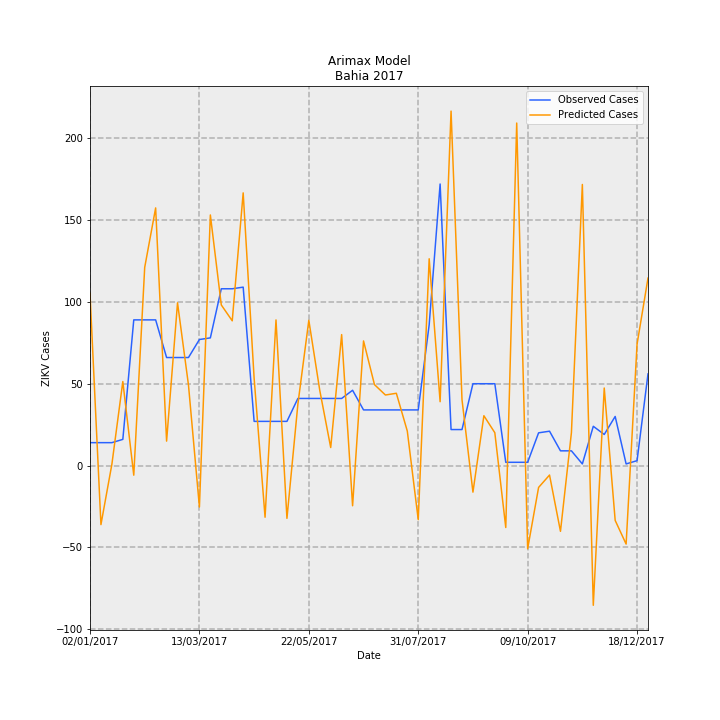

The table this chart was drawn from, first rows:
Date, predictions_incidence, observed_incidence, Predicted Cases, Observed Cases, error
02/01/2017, 0.686, 0.09124, 105.3, 14.0, -91.26
09/01/2017, -0.2351, 0.09124, -36.07, 14.0, 50.07
16/01/2017, 0.005278, 0.09124, 0.8099, 14.0, 13.19
23/01/2017, 0.3345, 0.1043, 51.33, 16.0, -35.33
30/01/2017, -0.03829, 0.58, -5.875, 89.0, 94.88
06/02/2017, 0.7891, 0.58, 121.1, 89.0, -32.08
13/02/2017, 1.026, 0.58, 157.4, 89.0, -68.4
20/02/2017, 0.09734, 0.4301, 14.94, 66.0, 51.06
27/02/2017, 0.648, 0.4301, 99.43, 66.0, -33.43
06/03/2017, 0.3208, 0.4301, 49.22, 66.0, 16.78
13/03/2017, -0.165, 0.5018, -25.31, 77.0, 102.3
20/03/2017, 0.9977, 0.5083, 153.1, 78.0, -75.09
27/03/2017, 0.6394, 0.7038, 98.12, 108, 9.88
03/04/2017, 0.5763, 0.7038, 88.43, 108, 19.57
10/04/2017, 1.086, 0.7104, 166.6, 109.0, -57.58
17/04/2017, 0.3477, 0.176, 53.35, 27, -26.35
24/04/2017, -0.2057, 0.176, -31.56, 27, 58.56
01/05/2017, 0.5798, 0.176, 88.97, 27, -61.97
08/05/2017, -0.2101, 0.176, -32.24, 27, 59.24
15/05/2017, 0.2444, 0.2672, 37.51, 41, 3.492
22/05/2017, 0.5783, 0.2672, 88.74, 41, -47.74
29/05/2017, 0.2994, 0.2672, 45.94, 41, -4.942
05/06/2017, 0.07186, 0.2672, 11.03, 41, 29.97
12/06/2017, 0.5214, 0.2672, 80, 41, -39
19/06/2017, -0.16, 0.2998, -24.55, 46.0, 70.55
26/06/2017, 0.4962, 0.2216, 76.14, 34.0, -42.14
03/07/2017, 0.3223, 0.2216, 49.46, 34.0, -15.46
10/07/2017, 0.281, 0.2216, 43.11, 34.0, -9.111
17/07/2017, 0.2878, 0.2216, 44.16, 34.0, -10.16
24/07/2017, 0.1374, 0.2216, 21.08, 34.0, 12.92
31/07/2017, -0.2152, 0.2216, -33.03, 34.0, 67.03
07/08/2017, 0.8233, 0.5605, 126.3, 86.0, -40.33
14/08/2017, 0.2542, 1.121, 39.01, 172.0, 133
21/08/2017, 1.411, 0.1434, 216.5, 22.0, -194.5
28/08/2017, 0.2623, 0.1434, 40.24, 22.0, -18.24
04/09/2017, -0.1057, 0.3259, -16.22, 50.0, 66.22
11/09/2017, 0.1985, 0.3259, 30.45, 50.0, 19.55
18/09/2017, 0.1308, 0.3259, 20.07, 50.0, 29.93
25/09/2017, -0.2466, 0.01303, -37.84, 2.0, 39.84
02/10/2017, 1.364, 0.01303, 209.2, 2.0, -207.2
09/10/2017, -0.3311, 0.01303, -50.8, 2.0, 52.8
16/10/2017, -0.08704, 0.1303, -13.36, 20.0, 33.36
23/10/2017, -0.03771, 0.1369, -5.786, 21.0, 26.79
30/10/2017, -0.2618, 0.05865, -40.17, 9.0, 49.17
06/11/2017, 0.1308, 0.05865, 20.07, 9.0, -11.07
13/11/2017, 1.119, 0.006517, 171.7, 1.0, -170.7
20/11/2017, -0.5562, 0.1564, -85.35, 24.0, 109.4
27/11/2017, 0.3087, 0.1238, 47.37, 19.0, -28.37
04/12/2017, -0.2183, 0.1955, -33.5, 30, 63.5
11/12/2017, -0.3125, 0.006517, -47.95, 1.0, 48.95
18/12/2017, 0.4831, 0.01955, 74.13, 3.0, -71.13
25/12/2017, 0.7464, 0.365, 114.5, 56.0, -58.52
